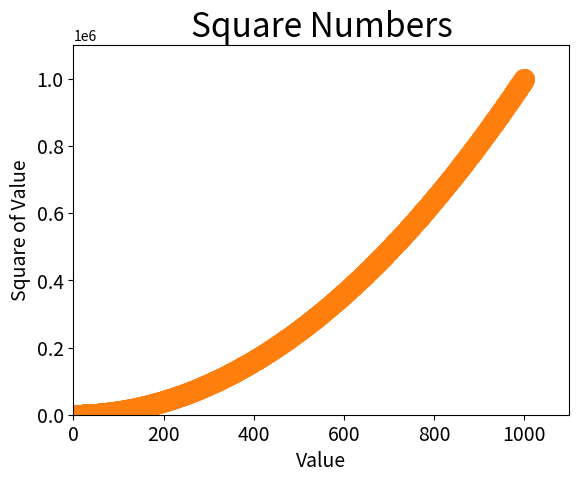

Write the Python code that produced this figure.
import matplotlib.pyplot as plt

x_values = list(range(1, 1001)) 
y_values = [x**2 for x in x_values]
plt.scatter(x_values, y_values, s=100)

plt.scatter(x_values,y_values,s=200)
plt.title("Square Numbers",fontsize=24)
plt.xlabel("Value",fontsize=14)
plt.ylabel("Square of Value",fontsize=14)
plt.tick_params(axis="both",which="major",labelsize=14)
plt.axis([0, 1100, 0, 1100000])
plt.show()
